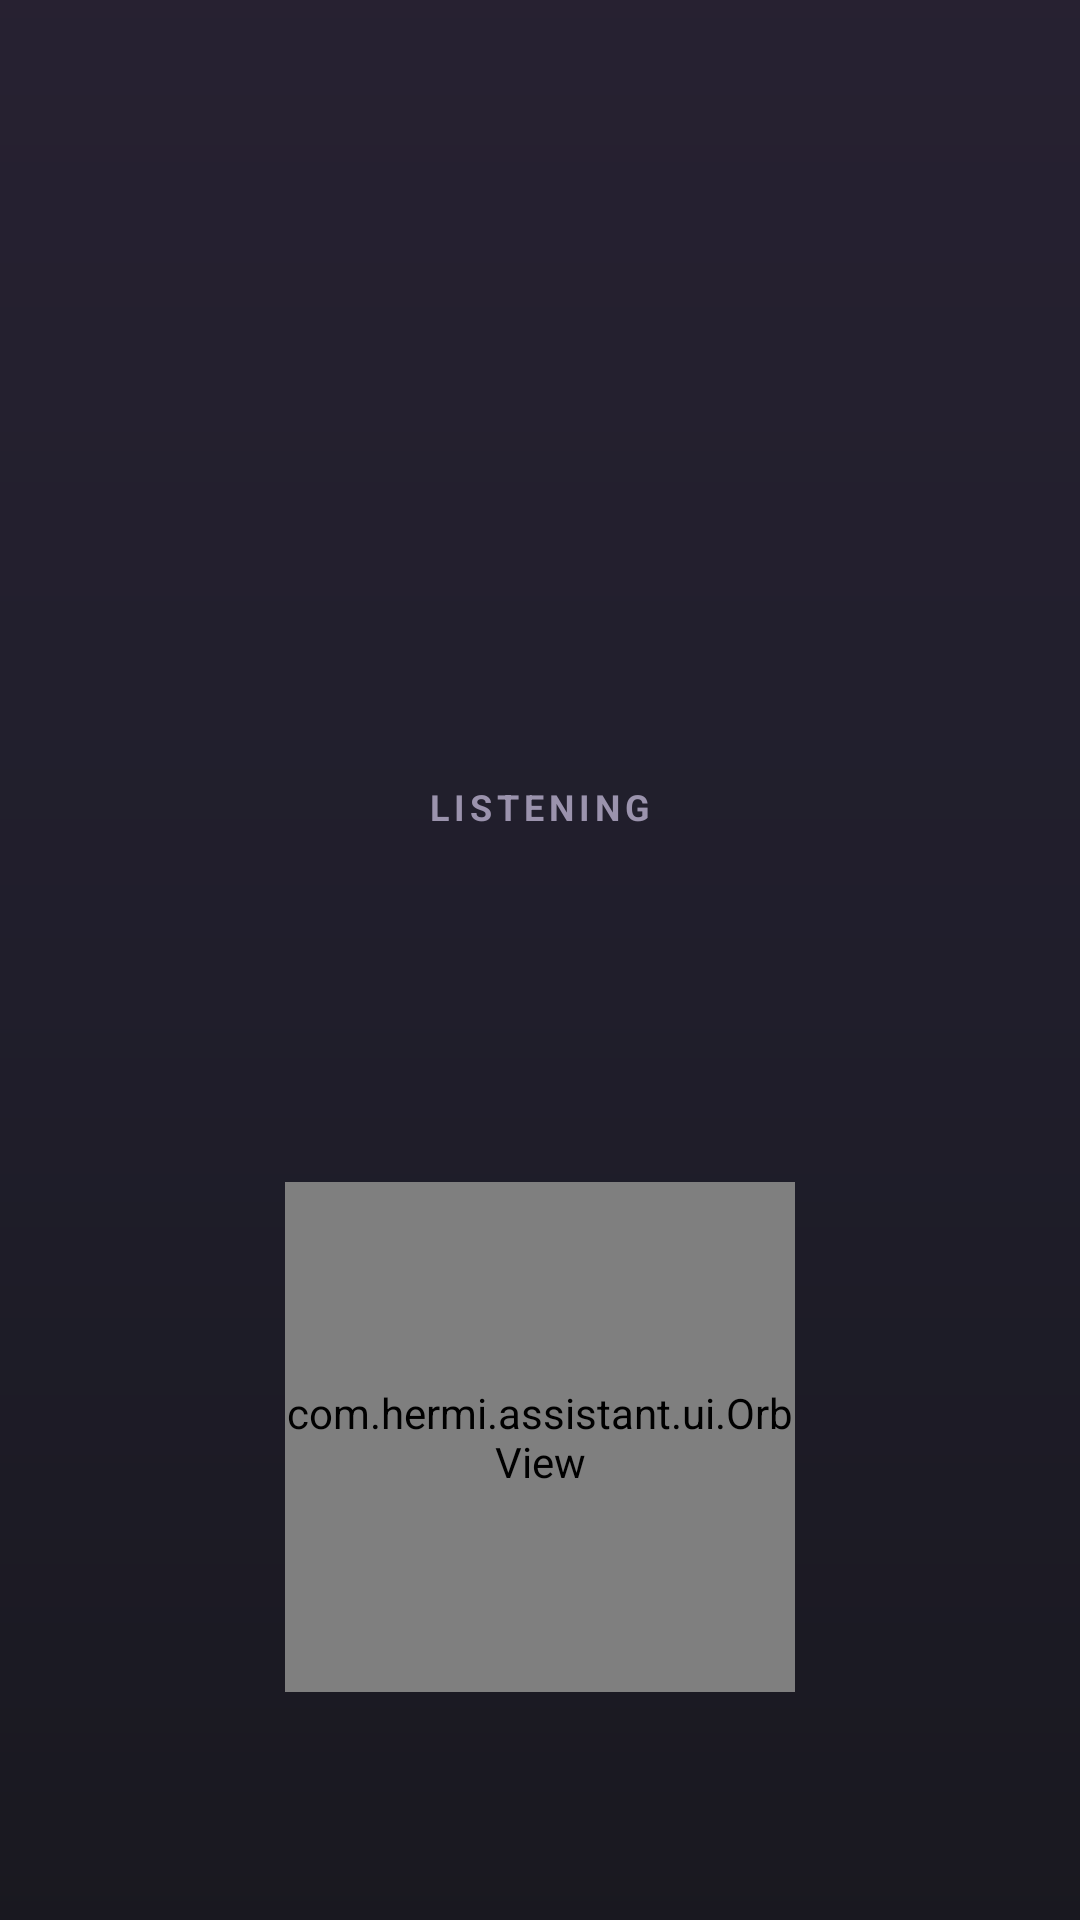

Android layout source for this screen:
<!-- AndroidManifest.xml: activity theme Theme.Hermi.Translucent -->
<!-- res/layout/activity_session.xml -->
<?xml version="1.0" encoding="utf-8"?>
<FrameLayout xmlns:android="http://schemas.android.com/apk/res/android"
    android:id="@+id/sessionRoot"
    android:layout_width="match_parent"
    android:layout_height="match_parent"
    android:background="@drawable/bg_session_overlay"
    android:clickable="true"
    android:focusable="true">

    <LinearLayout
        android:layout_width="match_parent"
        android:layout_height="wrap_content"
        android:layout_gravity="center"
        android:layout_marginStart="28dp"
        android:layout_marginEnd="28dp"
        android:gravity="center_horizontal"
        android:orientation="vertical">

        <TextView
            android:id="@+id/txtSessionStatus"
            android:layout_width="wrap_content"
            android:layout_height="wrap_content"
            android:letterSpacing="0.14"
            android:text="LISTENING"
            android:textAllCaps="true"
            android:textColor="@color/hermi_text_dim"
            android:textSize="12sp"
            android:textStyle="bold" />

        <TextView
            android:id="@+id/txtSessionTranscript"
            android:layout_width="match_parent"
            android:layout_height="wrap_content"
            android:layout_marginTop="28dp"
            android:ellipsize="end"
            android:gravity="center"
            android:lineSpacingExtra="5dp"
            android:maxLines="4"
            android:text=""
            android:textColor="@color/hermi_text"
            android:textSize="24sp"
            android:textStyle="bold" />

        <TextView
            android:id="@+id/txtSessionReply"
            android:layout_width="match_parent"
            android:layout_height="wrap_content"
            android:layout_marginTop="20dp"
            android:ellipsize="end"
            android:gravity="center"
            android:maxLines="8"
            android:scrollbars="vertical"
            android:text=""
            android:textColor="@color/hermi_text_dim"
            android:textSize="16sp" />
    </LinearLayout>

    <com.hermi.assistant.ui.OrbView
        android:id="@+id/orb"
        android:layout_width="170dp"
        android:layout_height="170dp"
        android:layout_gravity="bottom|center_horizontal"
        android:layout_marginBottom="76dp" />
</FrameLayout>
<!-- resources referenced by this layout -->
<resources>
  <color name="hermi_text">#EDE9F5</color>
  <color name="hermi_text_dim">#9B93AD</color>
  <!-- drawable bg_session_overlay (drawable) -->
  <?xml version="1.0" encoding="utf-8"?>
  <shape xmlns:android="http://schemas.android.com/apk/res/android"
      android:shape="rectangle">
      <gradient
          android:angle="270"
          android:startColor="#F21B1526"
          android:centerColor="#F2141220"
          android:endColor="#F20D0C14" />
  </shape>
  <style name="Theme.Hermi.Translucent">
          <item name="android:windowIsTranslucent">true</item>
          <item name="android:windowBackground">@android:color/transparent</item>
          <item name="android:windowNoTitle">true</item>
          <item name="android:backgroundDimEnabled">true</item>
          <item name="android:windowAnimationStyle">@null</item>
      </style>
</resources>
